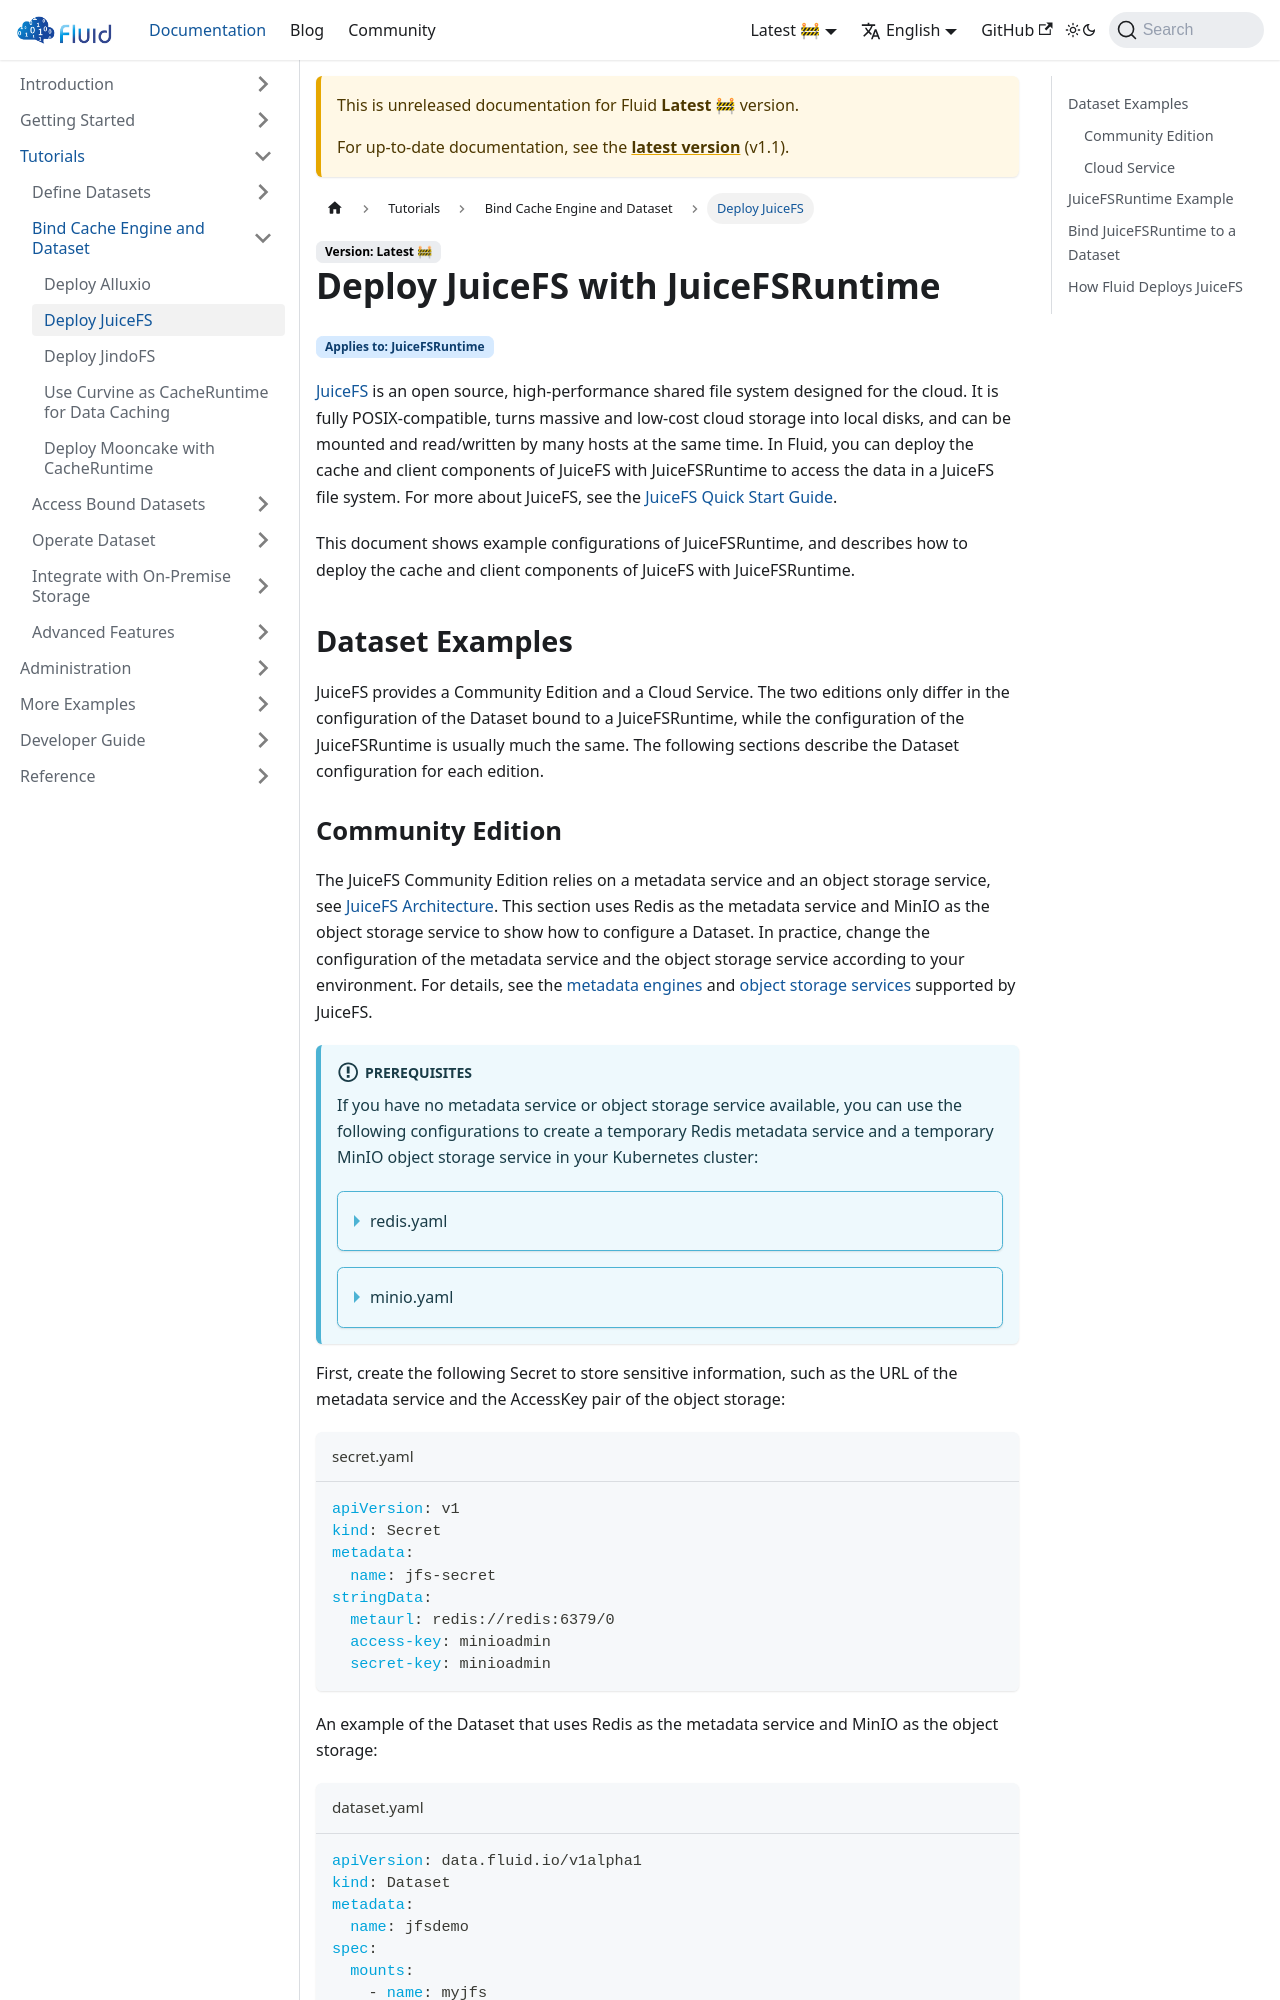

repository: fluid-cloudnative/fluid-cloudnative.github.io · page: docs/next/tutorials/runtimes/juicefs.html · generator: docusaurus

---
sidebar_label: Deploy JuiceFS
sidebar_position: 2
---

# Deploy JuiceFS with JuiceFSRuntime

<span className="badge badge--secondary runtime-compatibility">Applies to: JuiceFSRuntime</span>

[JuiceFS](https://juicefs.com/) is an open source, high-performance shared file system designed for the cloud. It is fully POSIX-compatible, turns massive and low-cost cloud storage into local disks, and can be mounted and read/written by many hosts at the same time. In Fluid, you can deploy the cache and client components of JuiceFS with JuiceFSRuntime to access the data in a JuiceFS file system. For more about JuiceFS, see the [JuiceFS Quick Start Guide](https://juicefs.com/docs/community/quick_start_guide).

This document shows example configurations of JuiceFSRuntime, and describes how to deploy the cache and client components of JuiceFS with JuiceFSRuntime.

## Dataset Examples

JuiceFS provides a Community Edition and a Cloud Service. The two editions only differ in the configuration of the Dataset bound to a JuiceFSRuntime, while the configuration of the JuiceFSRuntime is usually much the same. The following sections describe the Dataset configuration for each edition.
